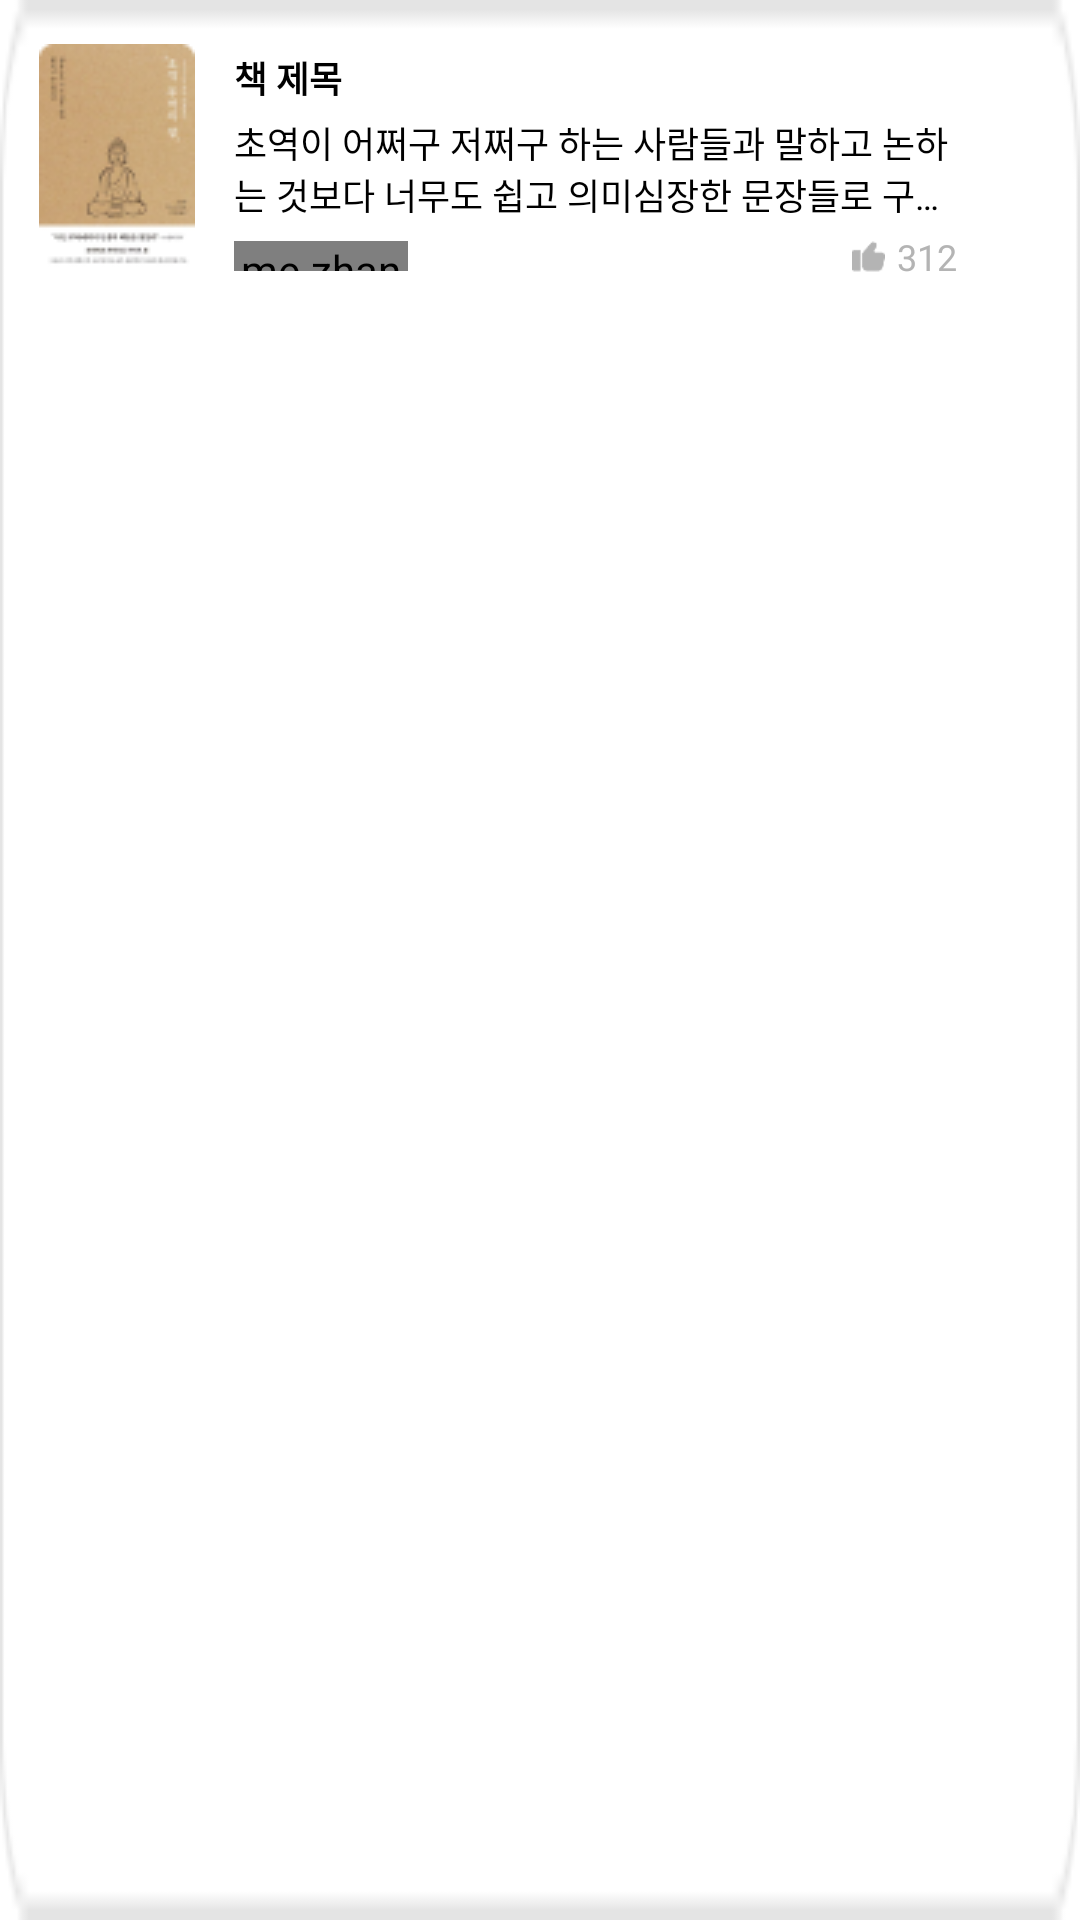

The Android layout XML behind this screen, and the referenced resources:
<!-- AndroidManifest.xml: application theme Theme.MyApplication -->
<!-- res/layout/booklist_bestreview_recyclerview.xml -->
<?xml version="1.0" encoding="utf-8"?>
<FrameLayout xmlns:android="http://schemas.android.com/apk/res/android"
    xmlns:app="http://schemas.android.com/apk/res-auto"
    android:layout_width="wrap_content"
    android:layout_height="wrap_content"

    android:background="@android:color/transparent">

    
    <ImageView
        android:layout_width="match_parent"
        android:layout_height="match_parent"
        android:scaleType="fitXY"
        android:src="@drawable/brwhitebox"
        android:layout_gravity="center"/>

    <LinearLayout
        android:layout_width="354dp"
        android:layout_height="wrap_content"
        android:orientation="horizontal"
        android:padding="13dp"
        android:background="@android:color/transparent">

        
        <ImageView
            android:id="@+id/ivBookCover"
            android:layout_width="52dp"
            android:layout_height="77dp"
            android:contentDescription="책 표지"
            android:scaleType="centerCrop"
            android:src="@drawable/brbook"
            android:layout_gravity="center_vertical"/>

        
        <LinearLayout
            android:layout_width="0dp"
            android:layout_height="wrap_content"
            android:layout_weight="1"
            android:orientation="vertical"
            android:paddingStart="13dp"
            android:paddingEnd="22dp">

            
            <TextView
                android:id="@+id/tvBookTitle"
                android:layout_width="wrap_content"
                android:layout_height="wrap_content"
                android:text="책 제목"
                android:paddingTop="4dp"
                android:paddingBottom="4dp"
                android:textColor="@color/black"
                android:textStyle="bold"
                android:textSize="12sp"
                android:fontFamily="@font/pretendard_variable"/>

            
            <TextView
                android:id="@+id/tvReviewContent"
                android:layout_width="wrap_content"
                android:layout_height="wrap_content"
                android:maxLines="2"
                android:ellipsize="end"
                android:text="초역이 어쩌구 저쩌구 하는 사람들과 말하고 논하는 것보다 너무도 쉽고 의미심장한 문장들로 구성되어 있으므로 읽고 사색하고 좋습니다"
                android:textColor="@color/black"
                android:textSize="12sp"
                android:paddingBottom="4dp"/>

            
            <LinearLayout
                android:layout_width="wrap_content"
                android:layout_height="wrap_content"
                android:orientation="horizontal"
                android:gravity="center_vertical">

                
                <me.zhanghai.android.materialratingbar.MaterialRatingBar
                    android:id="@+id/ratingBar"
                    android:layout_width="58dp"
                    android:layout_height="10dp"
                    android:numStars="5"
                    android:rating="3"
                    android:stepSize="0.5"
                    android:isIndicator="true"
                    app:mrb_progressTint="@color/Primary"
                    app:mrb_progressBackgroundTint="@color/gray1"
                    app:mrb_secondaryProgressTint="@color/gray1" />

                
                <View
                    android:layout_width="0dp"
                    android:layout_height="1dp"
                    android:layout_weight="1"/>

                
                <LinearLayout
                    android:layout_width="wrap_content"
                    android:layout_height="wrap_content"
                    android:orientation="horizontal"
                    android:gravity="center_vertical"
                    android:layout_marginStart="8dp">

                    <ImageView
                        android:layout_width="11dp"
                        android:layout_height="11dp"
                        android:src="@drawable/recommend" />

                    <TextView
                        android:id="@+id/tvReviewLikes"
                        android:layout_width="wrap_content"
                        android:layout_height="wrap_content"
                        android:text="312"
                        android:textColor="@color/gray1"
                        android:textSize="12sp"
                        android:layout_marginStart="4dp"/>
                </LinearLayout>
            </LinearLayout>
        </LinearLayout>
    </LinearLayout>
</FrameLayout>
<!-- resources referenced by this layout -->
<resources>
  <color name="Primary">#EEB64E</color>
  <color name="black">#000000</color>
  <color name="gray1">#B4B4B4</color>
  <!-- drawable brbook: png bitmap (drawable, 7308 bytes) -->
  <!-- drawable brwhitebox: png bitmap (drawable, 983 bytes) -->
  <!-- drawable recommend: png bitmap (drawable, 511 bytes) -->
  <style name="Theme.MyApplication" parent="Base.Theme.MyApplication" />
  <style name="Base.Theme.MyApplication" parent="Theme.AppCompat.DayNight.NoActionBar">
          
          <item name="colorPrimary">@android:color/white</item>
          <item name="colorPrimaryVariant">@android:color/white</item>
          <item name="colorOnPrimary">@android:color/black</item>
  
          
          <item name="android:windowBackground">@android:color/white</item>
      </style>
</resources>
